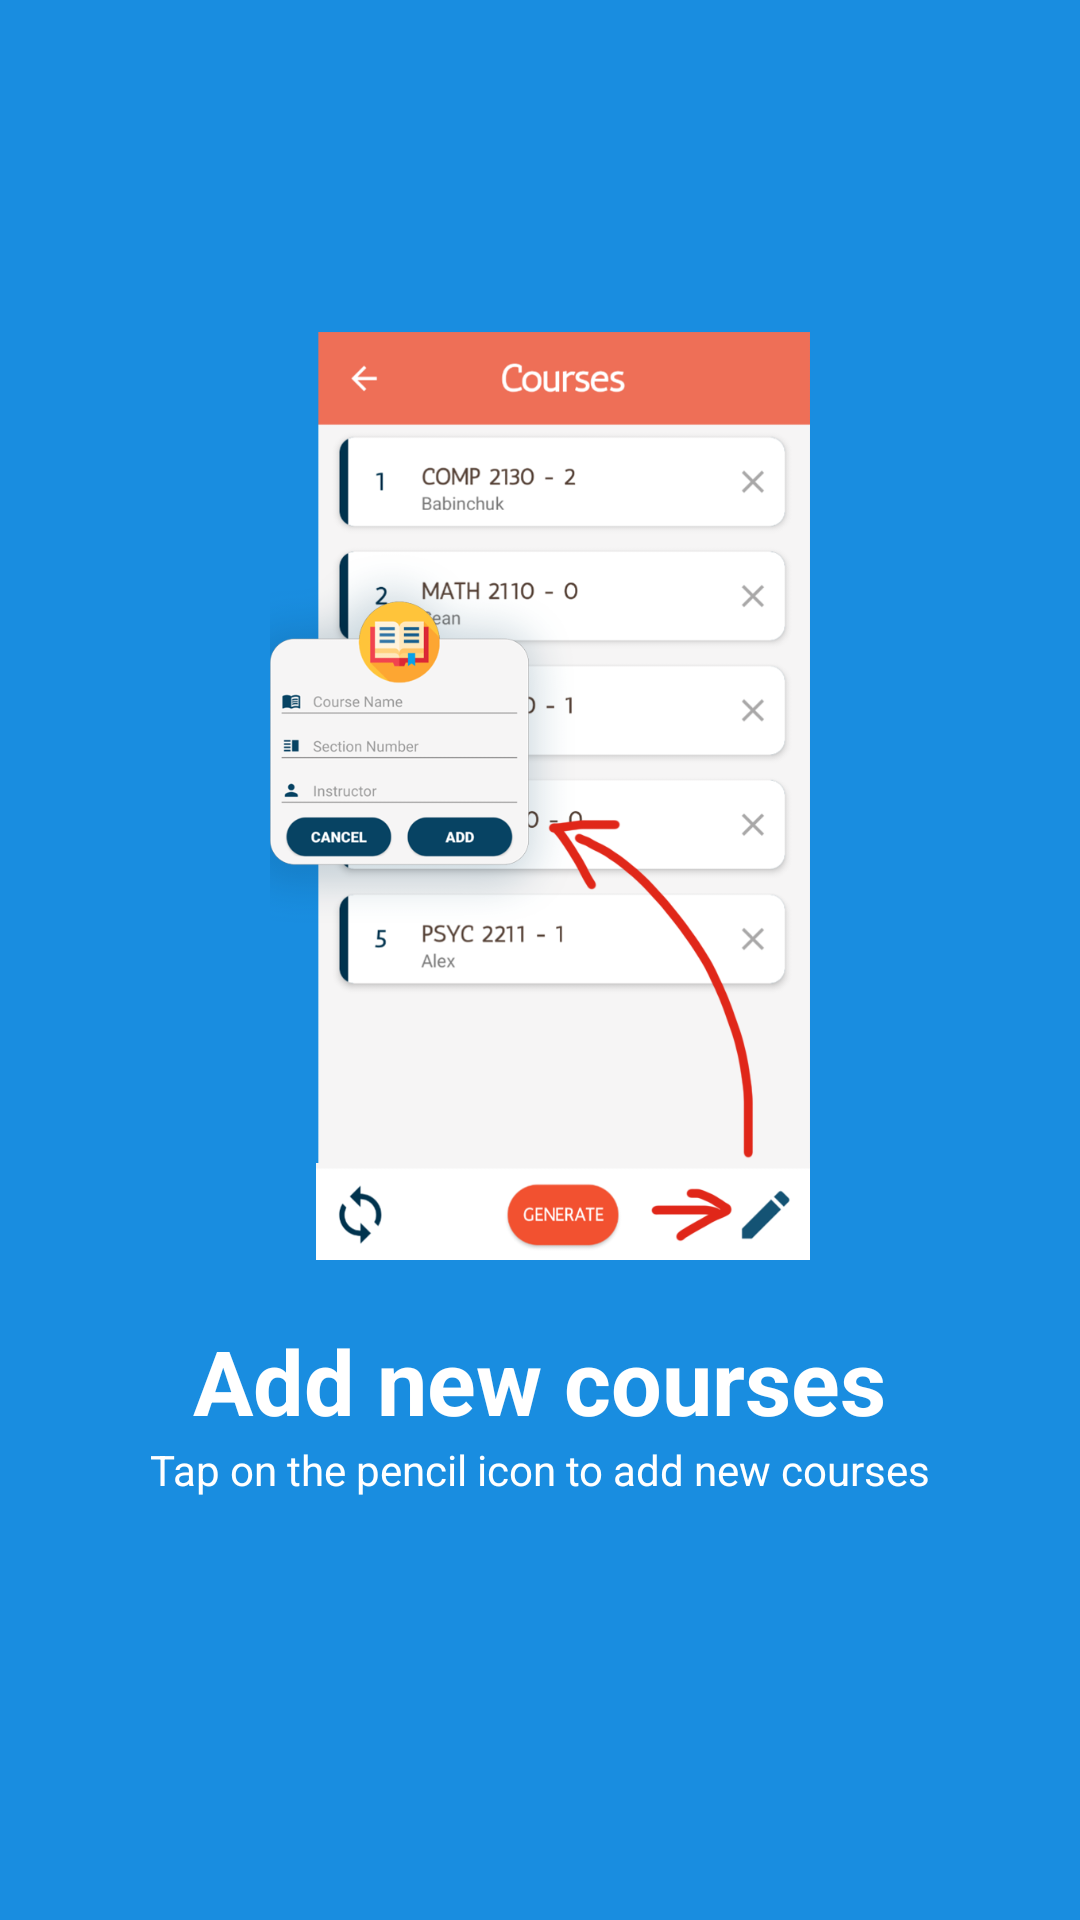

Android layout source for this screen:
<!-- AndroidManifest.xml: application theme AppTheme -->
<!-- res/layout/intro_screen2.xml -->
<?xml version="1.0" encoding="utf-8"?>
<android.support.constraint.ConstraintLayout xmlns:android="http://schemas.android.com/apk/res/android"
    xmlns:app="http://schemas.android.com/apk/res-auto"
    xmlns:tools="http://schemas.android.com/tools"
    android:layout_width="match_parent"
    android:layout_height="match_parent"
    android:background="#198de0">

    <ImageView
        android:id="@+id/imageView"
        android:layout_width="0dp"
        android:layout_height="0dp"
        android:layout_centerHorizontal="true"
        android:layout_centerVertical="true"
        android:layout_marginStart="40dp"
        android:layout_marginTop="80dp"
        android:layout_marginEnd="40dp"
        android:layout_marginBottom="220dp"
        android:src="@drawable/intro2"
        app:layout_constraintBottom_toBottomOf="parent"
        app:layout_constraintEnd_toEndOf="parent"
        app:layout_constraintStart_toStartOf="parent"
        app:layout_constraintTop_toTopOf="parent" />

    <TextView
        android:id="@+id/textView5"
        android:layout_width="wrap_content"
        android:layout_height="wrap_content"
        android:layout_below="@+id/imageView"
        android:layout_centerHorizontal="true"
        android:layout_marginTop="20dp"
        android:text="@string/header2"
        android:textAlignment="center"
        android:textColor="@android:color/white"
        android:textSize="30sp"
        android:textStyle="bold"
        app:layout_constraintEnd_toEndOf="parent"
        app:layout_constraintHorizontal_bias="0.498"
        app:layout_constraintStart_toStartOf="parent"
        app:layout_constraintTop_toBottomOf="@+id/imageView" />

    <TextView
        android:id="@+id/textView3"
        android:layout_width="wrap_content"
        android:layout_height="wrap_content"
        android:text="@string/content2"
        android:textColor="#FFFFFF"
        app:layout_constraintEnd_toEndOf="parent"
        app:layout_constraintStart_toStartOf="parent"
        app:layout_constraintTop_toBottomOf="@+id/textView5" />
</android.support.constraint.ConstraintLayout>
<!-- resources referenced by this layout -->
<resources>
  <!-- drawable intro2: png bitmap (drawable, 132489 bytes) -->
  <string name="content2">Tap on the pencil icon to add new courses</string>
  <string name="header2">Add new courses</string>
  <style name="AppTheme" parent="Theme.AppCompat.Light.NoActionBar">
          
          <item name="colorPrimary">@color/colorPrimary</item>
          <item name="colorPrimaryDark">@color/colorPrimaryDark</item>
          <item name="colorAccent">@color/colorAccent</item>
      </style>
  <color name="colorPrimary">#ee6f57</color>
  <color name="colorPrimaryDark">#00334e</color>
  <color name="colorAccent">#f25130</color>
</resources>
